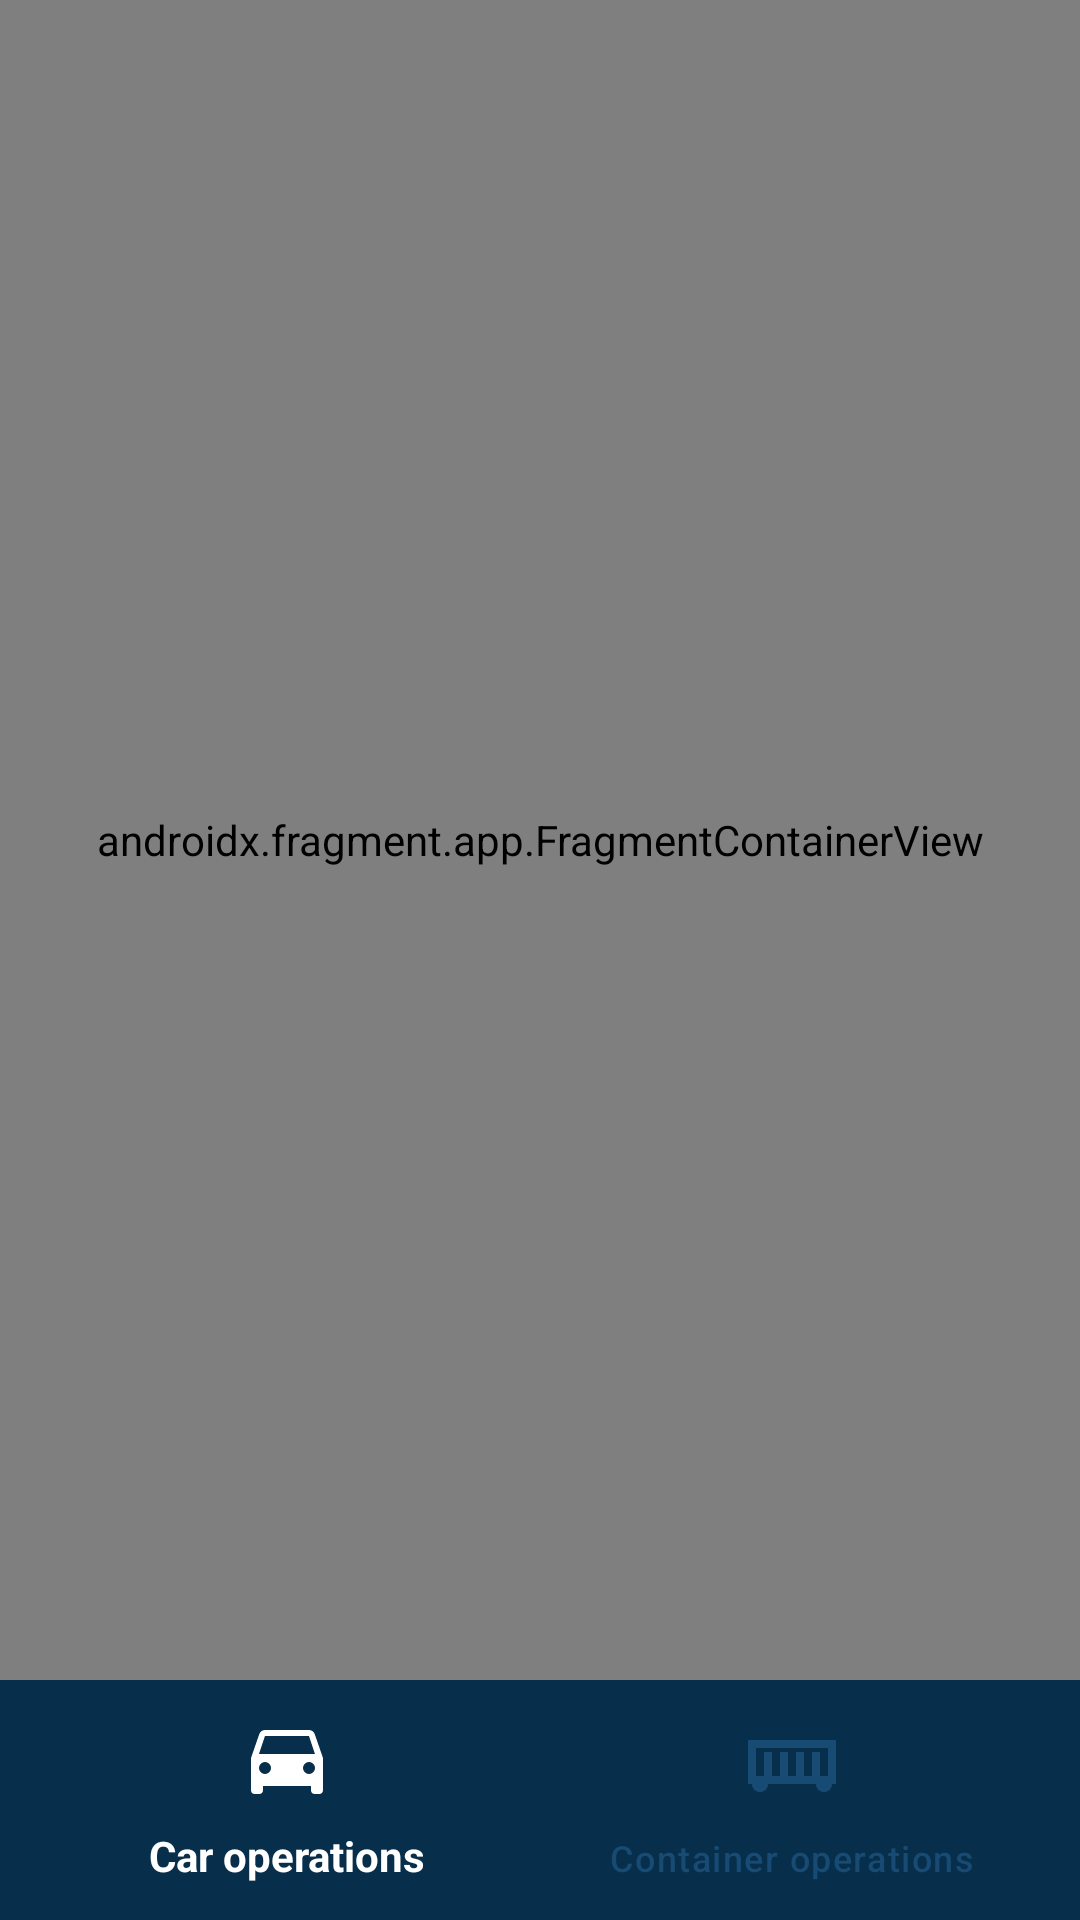

Layout XML and referenced resources for this Android screen:
<!-- AndroidManifest.xml: application theme DataScanner20 -->
<!-- res/layout/fragment_menu.xml -->
<?xml version="1.0" encoding="utf-8"?>
<androidx.constraintlayout.widget.ConstraintLayout xmlns:android="http://schemas.android.com/apk/res/android"
    xmlns:app="http://schemas.android.com/apk/res-auto"
    android:layout_width="match_parent"
    android:layout_height="match_parent"
    xmlns:tools="http://schemas.android.com/tools"
    android:background="@color/settings_background"
    >

    <androidx.fragment.app.FragmentContainerView
        android:id="@+id/fragment_container_menu_view"
        android:layout_width="0dp"
        android:layout_height="0dp"
        app:navGraph="@navigation/menu_graph"
        android:name="androidx.navigation.fragment.NavHostFragment"
        app:layout_constraintBottom_toTopOf="@id/bottom_navigation"
        app:layout_constraintTop_toTopOf="parent"
        app:layout_constraintStart_toStartOf="parent"
        app:layout_constraintEnd_toEndOf="parent"
        tools:context=".ui.menu.fragment.MenuFragment"/>

    <com.google.android.material.bottomnavigation.BottomNavigationView
        android:id="@+id/bottom_navigation"
        android:layout_width="0dp"
        android:layout_height="wrap_content"
        android:background="@color/background_nav"
        android:theme="@style/BottomNavThem"
        app:itemActiveIndicatorStyle="@color/background_nav"
        app:itemIconTint="@drawable/bottom_nav_color"
        app:itemTextAppearanceActive="@color/logo"
        app:itemTextColor="@drawable/bottom_nav_color"
        app:layout_constraintBottom_toBottomOf="parent"
        app:layout_constraintEnd_toEndOf="parent"
        app:layout_constraintStart_toStartOf="parent"
        app:itemIconSize="32dp"
        app:menu="@menu/bottom_navigation_menu" />

</androidx.constraintlayout.widget.ConstraintLayout>
<!-- resources referenced by this layout -->
<resources>
  <color name="background_nav">#072E4B</color>
  <color name="logo">#174b73</color>
  <color name="settings_background">#FFFFFF</color>
  <!-- drawable bottom_nav_color (drawable) -->
  <?xml version="1.0" encoding="utf-8"?>
  <selector xmlns:android="http://schemas.android.com/apk/res/android">
      <item android:color="@color/white" android:state_checked="true"/>
      <item android:color="@color/logo"/>
  </selector>
  <style name="BottomNavThem" parent="">
          <item name="colorPrimary">@color/logo</item>
      </style>
  <style name="DataScanner20" parent="Theme.Material3.DayNight.NoActionBar">
          
          
          <item name="android:windowSplashScreenBackground">@color/logo</item>
          <item name="android:windowSplashScreenAnimationDuration">5000</item>
          <item name="android:windowSplashScreenIconBackgroundColor">@color/white</item>
          <item name="android:windowSplashScreenAnimatedIcon">@drawable/splash_screen_logo</item>
          <item name="splashScreenIconSize">100dp</item>
          <item name="android:statusBarColor">@color/logo</item>
          <item name="colorPrimaryDark">@color/logo</item>
  
      </style>
  <color name="white">#FFFFFFFF</color>
  <!-- drawable splash_screen_logo (drawable) -->
  <?xml version="1.0" encoding="utf-8"?>
  <selector xmlns:android="http://schemas.android.com/apk/res/android">
      <item
          android:width="200dp"
          android:height="200dp"
          android:gravity="center">
          <bitmap android:src="@drawable/logo" />
      </item>
  </selector>
  <!-- drawable logo: vector/xml drawable (drawable, 8692 chars, omitted) -->
</resources>
